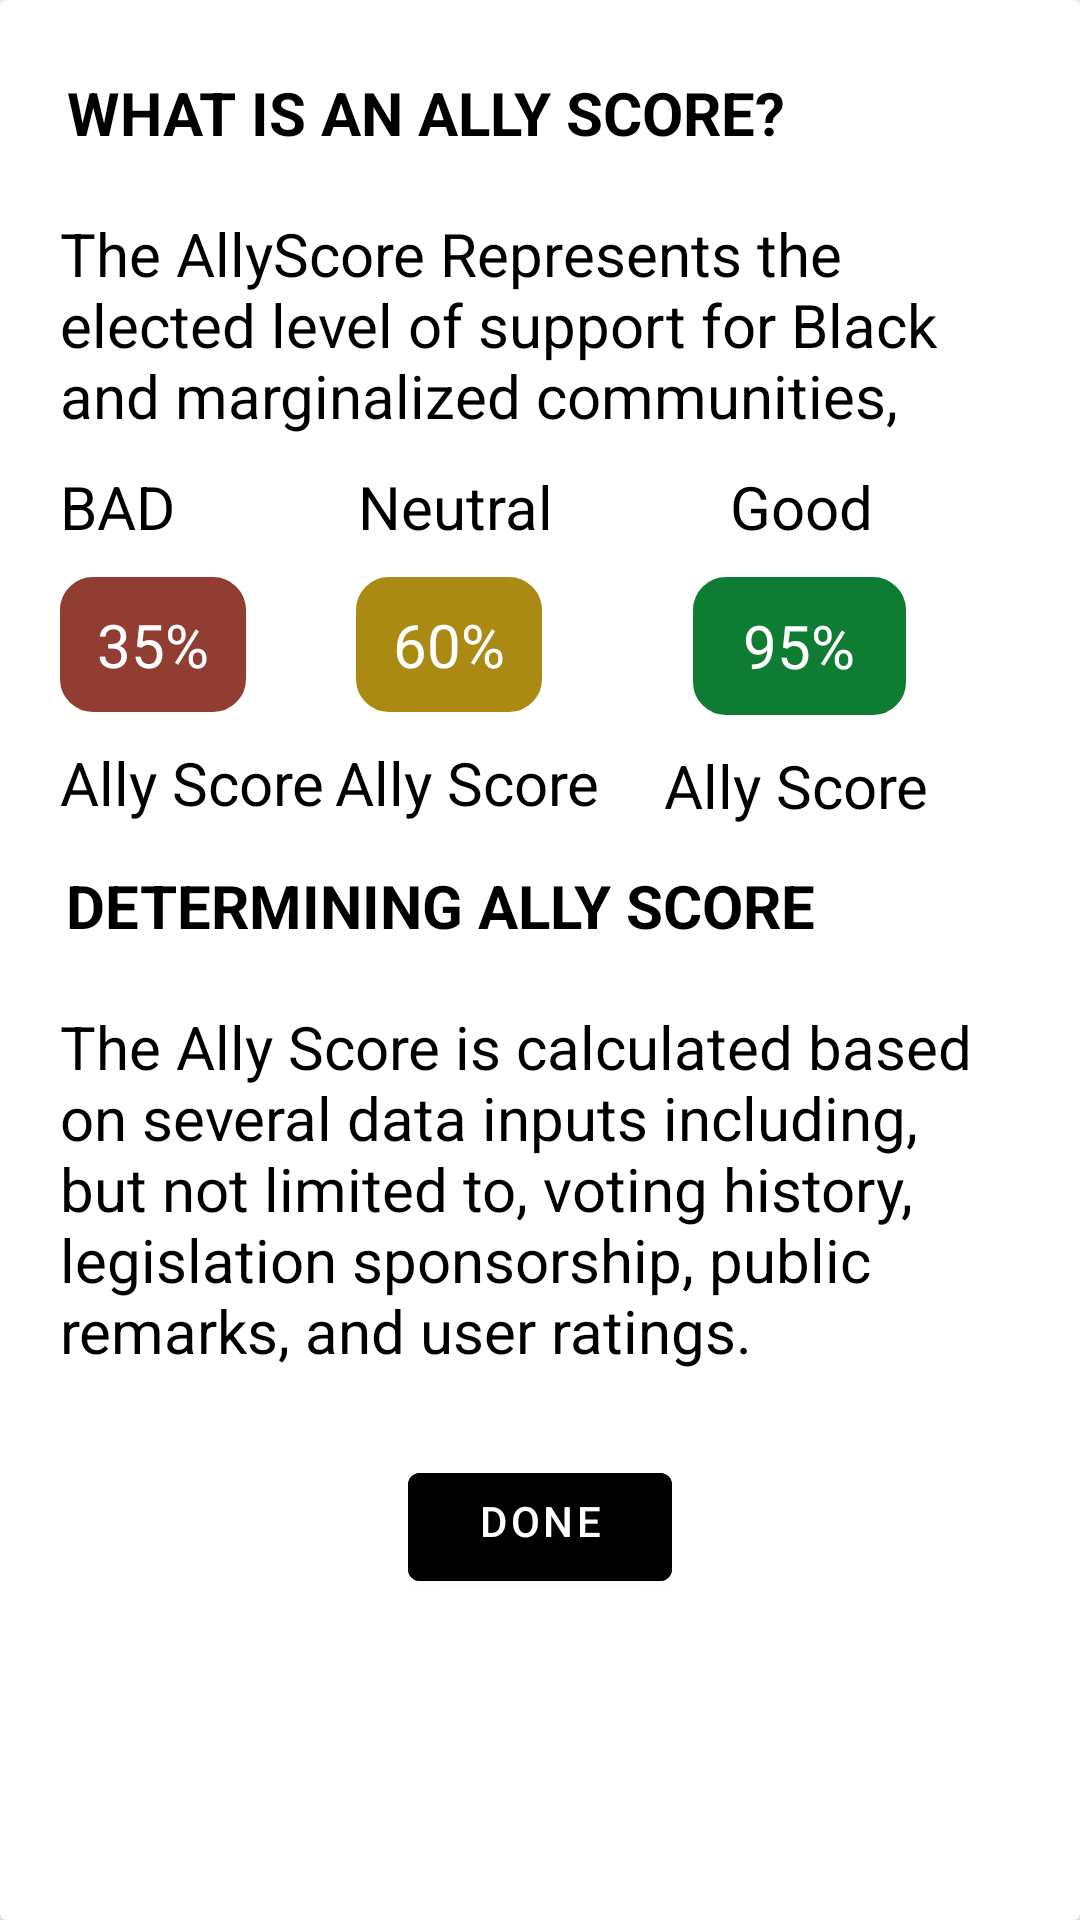

Write the Android layout XML for this screen, with the resource values it uses.
<!-- AndroidManifest.xml: application theme Theme.MyApplication -->
<!-- res/layout/ally_score_desc_popup.xml -->
<?xml version="1.0" encoding="utf-8"?>
<androidx.cardview.widget.CardView xmlns:android="http://schemas.android.com/apk/res/android"
        xmlns:app="http://schemas.android.com/apk/res-auto"
        xmlns:tools="http://schemas.android.com/tools"
        android:layout_width="match_parent"
        android:id="@+id/cardViews"
        android:layout_height="wrap_content"
        app:cardElevation="10dp"
        app:cardCornerRadius="2dp"
        app:cardPreventCornerOverlap="false">

    <androidx.constraintlayout.widget.ConstraintLayout
            android:layout_width="match_parent"
            android:layout_height="674dp"
            android:orientation="vertical"
            android:padding="10dp"
            android:id="@+id/linearLayout"
            app:layout_constraintBottom_toBottomOf="@+id/ratingtxt2"
            app:layout_constraintTop_toBottomOf="@+id/ratingtxt2">


        <ImageView
                android:id="@+id/closewindow1"
                app:layout_constraintTop_toTopOf="@id/linearLayout"
                android:layout_width="wrap_content"
                android:layout_height="wrap_content"
                app:layout_constraintLeft_toRightOf="@id/titleTextWhat"
                android:src="@drawable/ic_baseline_close_24"
                android:layout_marginLeft="76dp"
                android:layout_marginTop="20dp" />

        <TextView
                android:id="@+id/titleTextWhat"
                android:paddingTop="@dimen/margin_20"
                android:layout_width="wrap_content"
                android:layout_height="wrap_content"
                android:padding="10dp"
                app:layout_constraintTop_toTopOf="@id/linearLayout"
                android:text="WHAT IS AN ALLY SCORE?"
                app:layout_constraintLeft_toLeftOf="parent"
                app:layout_constraintRight_toRightOf="parent"
                android:textSize="20sp"
                android:textColor="@color/black"
                android:textStyle="bold"
                tools:layout_conversion_absoluteHeight="47dp"
                tools:layout_conversion_absoluteWidth="207dp"
                android:layout_marginTop="4dp"
                app:layout_constraintHorizontal_bias="0.03" />

        <TextView
                android:id="@+id/titleWhatDesc"
                android:layout_width="0dp"
                app:layout_constraintTop_toBottomOf="@id/titleTextWhat"
                android:layout_height="wrap_content"
                android:text="@string/descOfWhat"
                android:layout_margin="10dp"
                android:textColor="@color/black"
                android:textSize="20sp"
                app:layout_constraintLeft_toLeftOf="parent"
                app:layout_constraintRight_toRightOf="parent"
                android:layout_marginTop="12dp"
                app:layout_constraintHorizontal_bias="0.0" />

        <TextView
                android:id="@+id/badScoreText"
                android:layout_width="wrap_content"
                android:layout_height="wrap_content"
                android:layout_margin="10dp"
                android:textSize="20sp"
                android:paddingTop="@dimen/margin_20"
                android:text="BAD"
                android:textColor="@color/black"
                app:layout_constraintLeft_toLeftOf="parent"
                app:layout_constraintRight_toRightOf="parent"
                app:layout_constraintTop_toBottomOf="@id/titleWhatDesc"
                android:layout_marginTop="20dp"
                app:layout_constraintHorizontal_bias="0.0" />

        <TextView
                android:id="@+id/neutralScoreText"
                android:layout_width="wrap_content"
                android:layout_height="wrap_content"
                android:layout_margin="10dp"
                android:textSize="20sp"
                android:text="Neutral"
                android:paddingTop="@dimen/margin_20"
                android:textColor="@color/black"
                app:layout_constraintLeft_toLeftOf="@id/badScoreText"
                app:layout_constraintRight_toRightOf="parent"
                app:layout_constraintTop_toBottomOf="@id/titleWhatDesc"
                android:layout_marginTop="8dp"
                app:layout_constraintHorizontal_bias="0.365" />

        <TextView
                android:id="@+id/goodScoreText"
                android:layout_width="wrap_content"
                android:layout_height="wrap_content"
                android:layout_margin="10dp"
                android:textSize="20sp"
                android:paddingTop="@dimen/margin_20"
                android:text="Good"
                android:textColor="@color/black"
                app:layout_constraintLeft_toLeftOf="@id/neutralScoreText"
                app:layout_constraintRight_toRightOf="parent"
                app:layout_constraintTop_toBottomOf="@id/titleWhatDesc"
                android:layout_marginTop="8dp"
                app:layout_constraintHorizontal_bias="0.7" />

        <TextView
                android:id="@+id/badScore"
                android:layout_width="62dp"
                android:layout_height="45dp"
                android:layout_margin="10dp"
                app:layout_constraintTop_toBottomOf="@id/badScoreText"
                android:textSize="20sp"
                android:text="35%"
                android:gravity="center"
                android:textColor="@color/white"
                android:background="@drawable/rounded_corner_view"
                android:backgroundTint="#923D31"
                app:layout_constraintLeft_toLeftOf="parent"
                app:layout_constraintRight_toRightOf="parent"
                android:layout_marginTop="4dp"
                app:layout_constraintHorizontal_bias="0.0" />

        <TextView
                android:id="@+id/neutralScore"
                android:layout_width="62dp"
                android:layout_height="45dp"
                android:layout_margin="10dp"
                app:layout_constraintTop_toBottomOf="@id/neutralScoreText"
                android:textSize="20sp"
                android:text="60%"
                android:gravity="center"
                android:textColor="@color/white"
                android:background="@drawable/rounded_corner_view"
                android:backgroundTint="#AB8A13"
                app:layout_constraintLeft_toLeftOf="@id/badScore"
                app:layout_constraintRight_toRightOf="parent"
                android:layout_marginTop="48dp"
                app:layout_constraintHorizontal_bias="0.357" />

        <TextView
                android:id="@+id/goodScore"
                android:layout_width="71dp"
                android:layout_height="46dp"
                android:layout_margin="10dp"
                app:layout_constraintTop_toBottomOf="@id/goodScoreText"
                android:textSize="20sp"
                android:text="95%"
                android:gravity="center"
                android:textColor="@color/white"
                android:background="@drawable/rounded_corner_view"
                android:backgroundTint="#0F7C34"
                app:layout_constraintLeft_toLeftOf="@id/neutralScore"
                app:layout_constraintRight_toRightOf="parent"
                android:layout_marginTop="8dp"
                app:layout_constraintHorizontal_bias="0.729" />

        <TextView
                android:id="@+id/badAllyScoreText"
                android:layout_width="wrap_content"
                android:layout_height="wrap_content"
                android:layout_margin="10dp"
                android:textSize="20sp"
                android:text="Ally Score"
                android:textColor="@color/black"
                app:layout_constraintLeft_toLeftOf="parent"
                app:layout_constraintRight_toRightOf="parent"
                app:layout_constraintTop_toBottomOf="@id/badScore"
                android:layout_marginTop="24dp"
                app:layout_constraintHorizontal_bias="0.0" />


        <TextView
                android:id="@+id/neutralAllyScoreText"
                android:layout_width="wrap_content"
                android:layout_height="wrap_content"
                android:layout_margin="10dp"
                android:textSize="20sp"
                android:text="Ally Score"
                android:textColor="@color/black"
                app:layout_constraintLeft_toLeftOf="@id/badAllyScoreText"
                app:layout_constraintRight_toRightOf="parent"
                app:layout_constraintTop_toBottomOf="@id/neutralScore"
                android:layout_marginTop="56dp"
                app:layout_constraintHorizontal_bias="0.368" />

        <TextView
                android:id="@+id/goodAllyScoreText"
                android:layout_width="wrap_content"
                android:layout_height="wrap_content"
                android:layout_margin="10dp"
                android:textSize="20sp"
                android:text="Ally Score"
                android:textColor="@color/black"
                app:layout_constraintLeft_toLeftOf="@id/neutralAllyScoreText"
                app:layout_constraintRight_toRightOf="parent"
                app:layout_constraintTop_toBottomOf="@id/goodScore"
                android:layout_marginTop="8dp"
                app:layout_constraintHorizontal_bias="0.767" />

        <TextView
                android:id="@+id/titleTextDet"
                android:paddingTop="30dp"
                android:layout_width="wrap_content"
                android:layout_height="wrap_content"
                android:padding="10dp"
                app:layout_constraintTop_toBottomOf="@id/badAllyScoreText"
                android:text="DETERMINING ALLY SCORE"
                app:layout_constraintLeft_toLeftOf="parent"
                app:layout_constraintRight_toRightOf="parent"
                android:textSize="20sp"
                android:textColor="@color/black"
                android:textStyle="bold"
                tools:layout_conversion_absoluteHeight="47dp"
                tools:layout_conversion_absoluteWidth="207dp"
                android:layout_marginTop="4dp"
                app:layout_constraintHorizontal_bias="0.03" />

        <TextView
                android:id="@+id/titleDetDesc"
                android:layout_width="0dp"
                app:layout_constraintTop_toBottomOf="@id/titleTextDet"
                android:layout_height="wrap_content"
                android:text="@string/det_text"
                android:layout_margin="10dp"
                android:textColor="@color/black"
                android:textSize="20sp"
                app:layout_constraintLeft_toLeftOf="parent"
                app:layout_constraintRight_toRightOf="parent"
                android:layout_marginTop="12dp"
                app:layout_constraintHorizontal_bias="0.0" />

        <Button
                android:id="@+id/btnCloseAlyScoreDesc"
                android:backgroundTint="@color/black"
                android:layout_width="wrap_content"
                android:layout_height="wrap_content"
                app:layout_constraintTop_toBottomOf="@id/titleDetDesc"
                app:layout_constraintLeft_toLeftOf="parent"
                android:paddingTop="@dimen/margin_20"
                app:layout_constraintRight_toRightOf="parent"
                android:text="DONE"
                android:layout_marginTop="28dp" />


    </androidx.constraintlayout.widget.ConstraintLayout>
</androidx.cardview.widget.CardView>
<!-- resources referenced by this layout -->
<resources>
  <!-- drawable rounded_corner_view (drawable) -->
  <?xml version="1.0" encoding="utf-8"?>
  <shape xmlns:android="http://schemas.android.com/apk/res/android"
          android:shape="rectangle">
  
      <corners android:radius="10dp" />
  
      
      <stroke
              android:width="2dp"
              android:color="#ccc" />
  
      
      <solid android:color="#ccc" />
  
  </shape>
  <string name="descOfWhat">The AllyScore Represents the elected level of support for Black and marginalized communities,</string>
  <string name="det_text">The Ally Score is calculated based on several data inputs including, but not limited to, voting history, legislation sponsorship, public remarks, and user ratings.</string>
  <style name="Theme.MyApplication" parent="Theme.MaterialComponents.DayNight.DarkActionBar">
          
          <item name="colorPrimary">#444444</item>
          <item name="colorPrimaryVariant">@color/purple_700</item>
          <item name="colorOnPrimary">@color/white</item>
          
          <item name="colorSecondary">@color/teal_200</item>
          <item name="colorSecondaryVariant">@color/teal_700</item>
          <item name="colorOnSecondary">@color/black</item>
          
          <item name="android:statusBarColor" tools:targetApi="l">?attr/colorPrimaryVariant</item>
          
      </style>
  <!-- not gathered from this repository: default colours our renderer supplied (Android Studio template values) -->
  <color name="purple_700">#FF3700B3</color>
  <color name="teal_200">#FF03DAC5</color>
  <color name="teal_700">#FF018786</color>
  <color name="black">#FF000000</color>
  <color name="white">#FFFFFFFF</color>
</resources>
